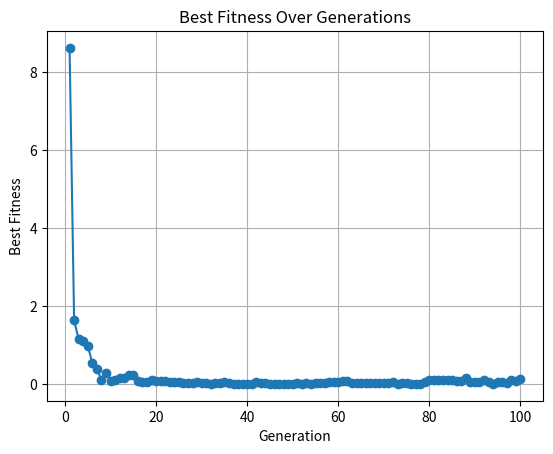

This chart was generated by the following Python code: (Note: this script raises an exception after producing the figure.)
#sum(xi ^ 2)
#-5.12 <= xi <= 5.12
# xi = 0
# i = 1 , 2 , ... , n

import random
import matplotlib.pyplot as plt

def fitness_function(chromosome):
    return sum(x**2 for x in chromosome)

# Creating the initial population
def generate_population(pop_size, lower_bound, upper_bound, num_variables):
    population = []
    for i in range(pop_size):
        chromosome = []
        for j in range(num_variables):
            chromosome.append(random.uniform(lower_bound, upper_bound))
        population.append(chromosome)
    return population

# select parents
def selection(population, fitness):
    selected = []
    for p in range(len(population)):
        i, j = random.sample(range(len(population)), 2)
        selected.append(population[i] if fitness[i] < fitness[j] else population[j])
    return selected

# produce new children from the parent
def crossover(parent1, parent2, crossover_rate=0.8):
    if random.random() < crossover_rate:
        point = random.randint(0, len(parent1) - 1)
        child1 = parent1[:point] + parent2[point:]
        child2 = parent2[:point] + parent1[point:]
        return child1, child2
    return parent1, parent2

#Applying random mutations to a chromosome
def mutation(chromosome, mutation_rate=0.2, lower_bound=-5.12, upper_bound=5.12):
    mutated_chromosome = []
    for gene in chromosome:
        if random.random() < mutation_rate:
            new_gene = random.uniform(-1, 1)
            bounded_gene = max(lower_bound, min(upper_bound, new_gene))
            mutated_chromosome.append(bounded_gene)
        else:
            mutated_chromosome.append(gene)
    return mutated_chromosome

#genetic_algorithm
def genetic_algorithm(pop_size, lower_bound, upper_bound, generations, num_variables):
    population = generate_population(pop_size, lower_bound, upper_bound, num_variables)
    # Show the best value in each generation
    best_fitness_values = []
    for g in range(generations):
        fitness = [fitness_function(chrom) for chrom in population]
        best_fitness = min(fitness)
        best_fitness_values.append(best_fitness)
        best_chromosome = population[fitness.index(best_fitness)]
        print(f"in generation {g+1} --> the best fitness in each section : {best_fitness:.4f},the best chromosome in each section : {best_chromosome}")
        # find the best fitness and chromosome
        selected_population = selection(population, fitness)
        next_population = []
        for i in range(0, len(selected_population), 2):
            parent1, parent2 = selected_population[i], selected_population[i + 1]
            child1, child2 = crossover(parent1, parent2)
            next_population.append(mutation(child1, lower_bound=lower_bound, upper_bound=upper_bound))
            next_population.append(mutation(child2, lower_bound=lower_bound, upper_bound=upper_bound))
        population = next_population

    final_fitness = [fitness_function(chrom) for chrom in population]
    best_fitness = min(final_fitness)
    best_chromosome = population[final_fitness.index(best_fitness)]
    print("_ final answer _")
    print(f"Best fitness: {best_fitness:.4f}")
    print(f"Best chromosome: {best_chromosome}")

    # Plotting the results
    plt.plot(range(1, generations + 1), best_fitness_values, marker='o')
    plt.title("Best Fitness Over Generations")
    plt.xlabel("Generation")
    plt.ylabel("Best Fitness")
    plt.grid()
    plt.savefig('D:/university/term-7/AI_project/genetic/code_genetic/genetic/output_plot.png')

# Parameters
POP_SIZE = 50
LOWER_BOUND = -5.12
UPPER_BOUND = 5.12
GENERATIONS = 100
NUM_VARIABLES = 5

genetic_algorithm(POP_SIZE, LOWER_BOUND, UPPER_BOUND, GENERATIONS, NUM_VARIABLES)
